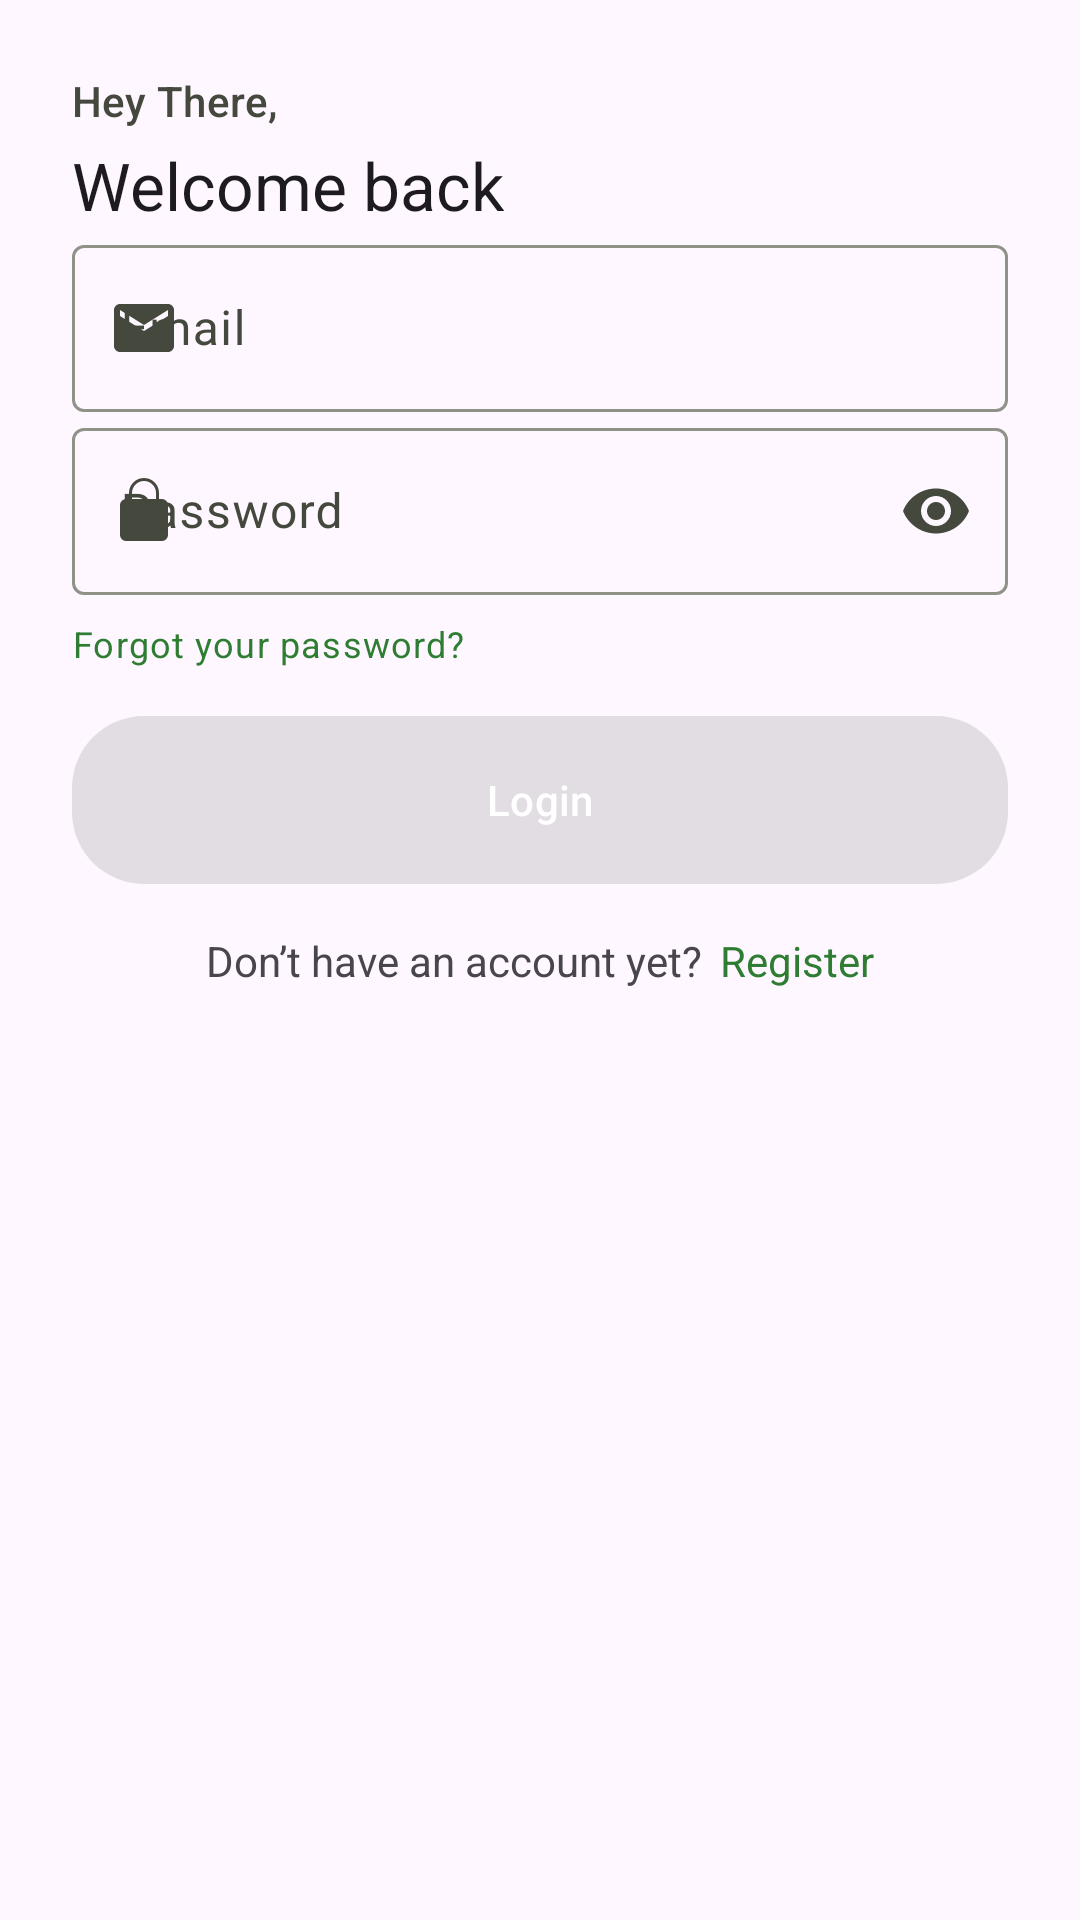

Write the Android layout XML for this screen, with the resource values it uses.
<!-- AndroidManifest.xml: application theme Theme.EVMate -->
<!-- res/layout/activity_login.xml -->
<?xml version="1.0" encoding="utf-8"?>
<ScrollView xmlns:android="http://schemas.android.com/apk/res/android"
    xmlns:app="http://schemas.android.com/apk/res-auto"
    xmlns:tools="http://schemas.android.com/tools"
    android:layout_width="match_parent"
    android:layout_height="match_parent"
    tools:context=".LoginActivity">

    <LinearLayout
        android:layout_width="match_parent"
        android:layout_height="wrap_content"
        android:orientation="vertical"
        android:padding="24dp">

        <TextView
            android:layout_width="wrap_content"
            android:layout_height="wrap_content"
            android:text="@string/auth_hi"
            android:textAppearance="@style/TextAppearance.Material3.LabelLarge"
            android:textColor="?attr/colorOnSurfaceVariant" />

        <TextView
            android:layout_width="wrap_content"
            android:layout_height="wrap_content"
            android:text="@string/login_title"
            android:textAppearance="@style/TextAppearance.Material3.TitleLarge"
            android:layout_marginTop="4dp" />

        <com.google.android.material.textfield.TextInputLayout
            android:id="@+id/tiEmail"
            style="@style/Widget.Material3.TextInputLayout.OutlinedBox"
            android:layout_width="match_parent"
            android:layout_height="wrap_content"
            android:hint="@string/email"
            app:startIconDrawable="@drawable/ic_mail_24"
            >

            <com.google.android.material.textfield.TextInputEditText
                android:layout_width="match_parent"
                android:layout_height="wrap_content"
                android:inputType="textEmailAddress" />
        </com.google.android.material.textfield.TextInputLayout>

        <com.google.android.material.textfield.TextInputLayout
            android:id="@+id/tiPassword"
            style="@style/Widget.Material3.TextInputLayout.OutlinedBox"
            android:layout_width="match_parent"
            android:layout_height="wrap_content"
            android:hint="@string/password"
            app:startIconDrawable="@drawable/ic_lock_24"
            app:endIconMode="password_toggle">

            <com.google.android.material.textfield.TextInputEditText
                android:layout_width="match_parent"
                android:layout_height="wrap_content"
                android:inputType="textPassword" />
        </com.google.android.material.textfield.TextInputLayout>

        <TextView
            android:layout_width="wrap_content"
            android:layout_height="wrap_content"
            android:text="@string/forgot_password"
            android:textAppearance="@style/TextAppearance.Material3.BodySmall"
            android:textColor="?attr/colorPrimary"
            android:layout_marginTop="8dp" />

        <com.google.android.material.button.MaterialButton
            android:id="@+id/btnLogin"
            style="@style/Widget.Material3.Button"
            android:layout_width="match_parent"
            android:layout_height="56dp"
            android:layout_marginTop="16dp"
            android:enabled="false"
            android:background="@drawable/bg_btn_gradient"
            android:textColor="@android:color/white"
            android:text="@string/login"
            app:cornerRadius="24dp" />

        <LinearLayout
            android:layout_width="match_parent"
            android:layout_height="wrap_content"
            android:gravity="center"
            android:layout_marginTop="16dp"
            android:orientation="horizontal">
            <TextView
                android:layout_width="wrap_content"
                android:layout_height="wrap_content"
                android:text="@string/dont_have_account"/>
            <TextView
                android:id="@+id/tvSignupLink"
                android:layout_width="wrap_content"
                android:layout_height="wrap_content"
                android:text="@string/signup"
                android:textColor="?attr/colorPrimary"
                android:layout_marginStart="6dp"/>
        </LinearLayout>
    </LinearLayout>
</ScrollView>
<!-- resources referenced by this layout -->
<resources>
  <!-- drawable bg_btn_gradient (drawable) -->
  <?xml version="1.0" encoding="utf-8"?>
  <shape xmlns:android="http://schemas.android.com/apk/res/android" android:shape="rectangle">
      <corners android:radius="24dp" />
      <gradient
          android:startColor="#2E7D32"
          android:endColor="#66BB6A"
          android:angle="0" />
  </shape>
  <!-- drawable ic_lock_24 (drawable) -->
  <vector xmlns:android="http://schemas.android.com/apk/res/android" android:width="24dp" android:height="24dp" android:viewportWidth="24" android:viewportHeight="24">
      <path android:fillColor="?attr/colorOnSurfaceVariant" android:pathData="M12,17a2,2 0 1,0 0,-4 2,2 0 0,0 0,4zM18,8h-1V6a5,5 0 0,0 -10,0v2H6a2,2 0 0,0 -2,2v10a2,2 0 0,0 2,2h12a2,2 0 0,0 2,-2V10a2,2 0 0,0 -2,-2zM8,6a4,4 0 0,1 8,0v2H8V6z"/>
  </vector>
  <!-- drawable ic_mail_24 (drawable) -->
  <vector xmlns:android="http://schemas.android.com/apk/res/android" android:width="24dp" android:height="24dp" android:viewportWidth="24" android:viewportHeight="24">
      <path android:fillColor="?attr/colorOnSurfaceVariant" android:pathData="M20,4H4c-1.1,0 -2,0.9 -2,2v12c0,1.1 0.9,2 2,2h16c1.1,0 2,-0.9 2,-2V6c0,-1.1 -0.9,-2 -2,-2zM20,8l-8,5 -8,-5V6l8,5 8,-5v2z"/>
  </vector>
  <string name="auth_hi">Hey There,</string>
  <string name="dont_have_account">Don’t have an account yet?</string>
  <string name="email">Email</string>
  <string name="forgot_password">Forgot your password?</string>
  <string name="login">Login</string>
  <string name="login_title">Welcome back</string>
  <string name="password">Password</string>
  <string name="signup">Register</string>
  <style name="Theme.EVMate" parent="Theme.Material3.Light.NoActionBar">
          <item name="colorPrimary">@color/green_primary</item>
          <item name="colorOnPrimary">@color/green_on_primary</item>
          <item name="colorPrimaryContainer">@color/green_primary_container</item>
          <item name="colorOnPrimaryContainer">@color/green_on_primary_container</item>
  
          <item name="colorSecondary">@color/green_secondary</item>
          <item name="colorOnSecondary">@color/green_on_secondary</item>
          <item name="colorSecondaryContainer">@color/green_secondary_container</item>
          <item name="colorOnSecondaryContainer">@color/green_on_secondary_container</item>
  
          <item name="colorSurface">@color/m3_surface</item>
          <item name="colorOnSurface">@color/m3_on_surface</item>
          <item name="colorSurfaceVariant">@color/m3_surface_variant</item>
          <item name="colorOnSurfaceVariant">@color/m3_on_surface_variant</item>
          <item name="colorOutline">@color/m3_outline</item>
      </style>
  <color name="green_primary">#2E7D32</color>
  <color name="green_on_primary">#FFFFFF</color>
  <color name="green_primary_container">#A5D6A7</color>
  <color name="green_on_primary_container">#0A200C</color>
  <color name="green_secondary">#43A047</color>
  <color name="green_on_secondary">#FFFFFF</color>
  <color name="green_secondary_container">#C8E6C9</color>
  <color name="green_on_secondary_container">#0E2511</color>
  <color name="m3_surface">#FFFBFE</color>
  <color name="m3_on_surface">#1A1C19</color>
  <color name="m3_surface_variant">#E1E3DE</color>
  <color name="m3_on_surface_variant">#44483D</color>
  <color name="m3_outline">#8E9288</color>
</resources>
